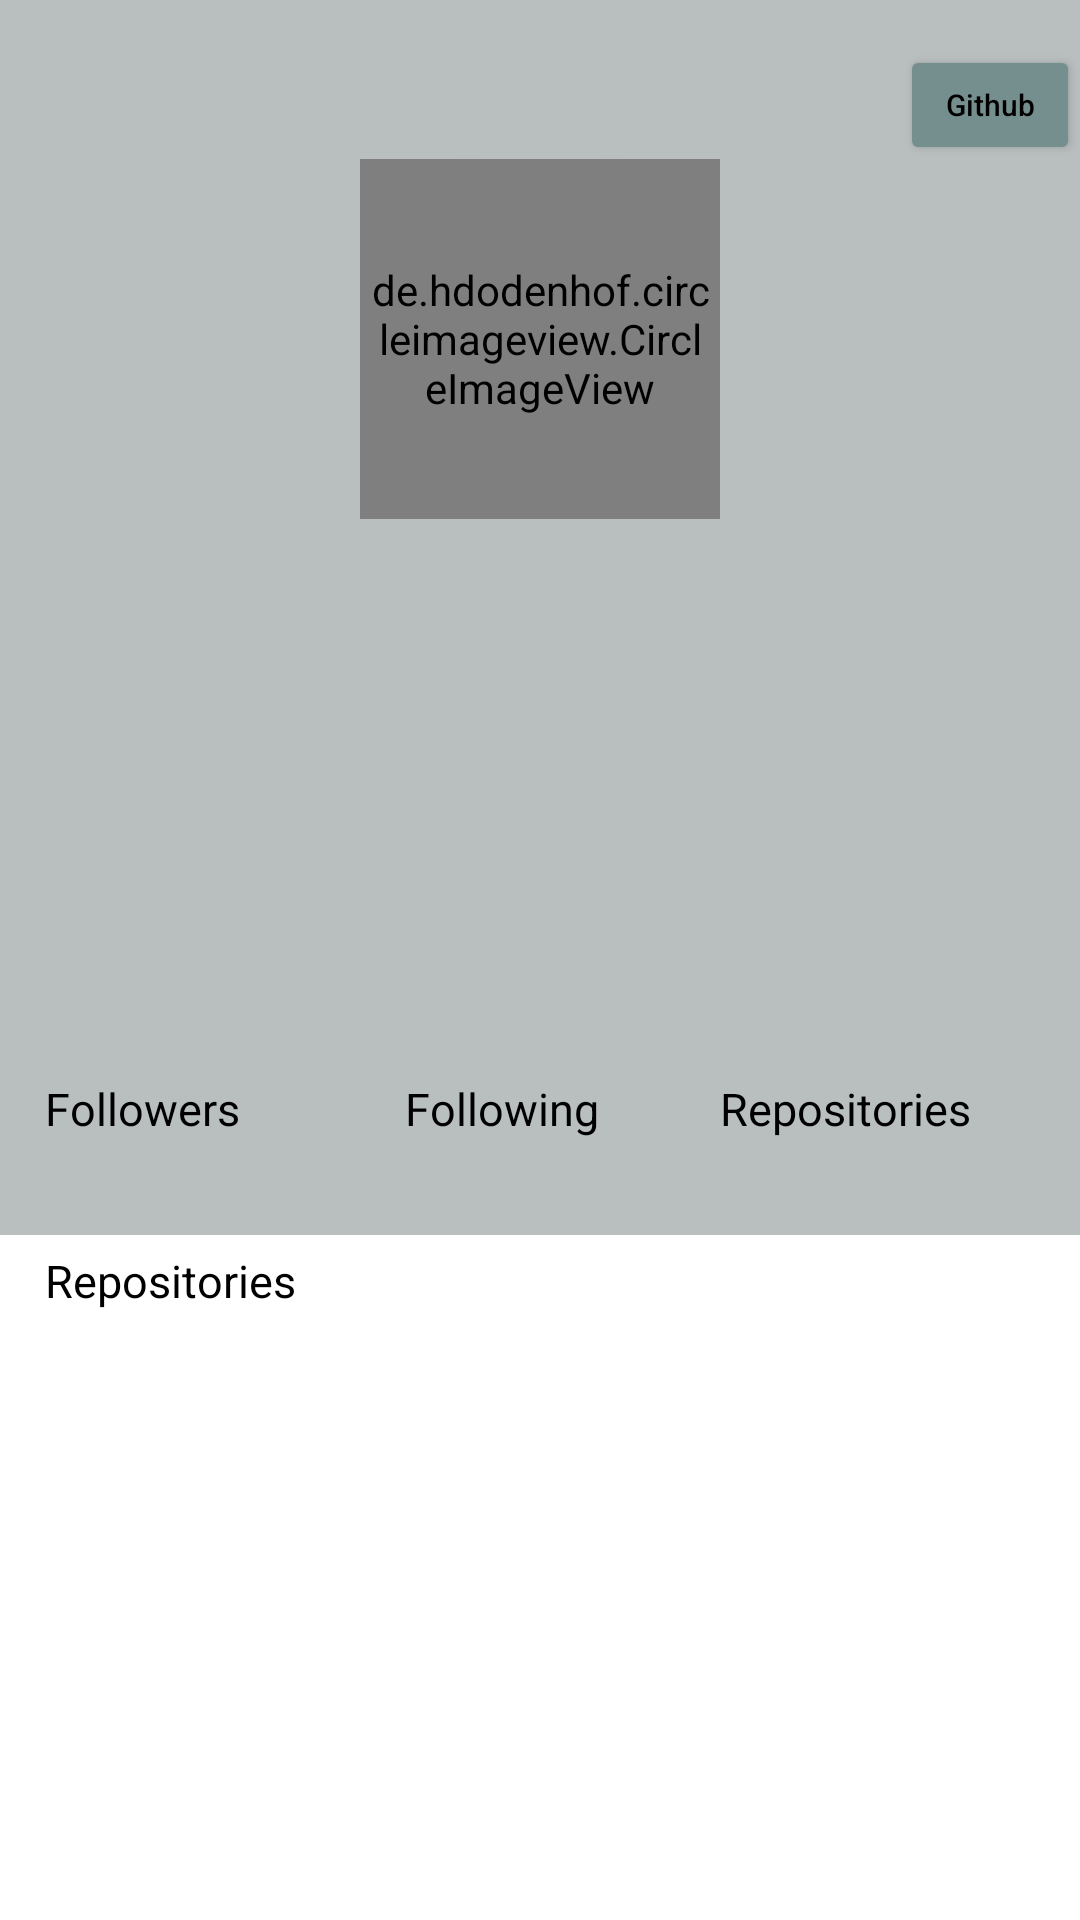

Write the Android layout XML for this screen, with the resource values it uses.
<!-- AndroidManifest.xml: application theme Theme.GithubApp -->
<!-- res/layout/fragment_profile.xml -->
<?xml version="1.0" encoding="utf-8"?>
<androidx.core.widget.NestedScrollView xmlns:android="http://schemas.android.com/apk/res/android"
    xmlns:tools="http://schemas.android.com/tools"
    android:layout_width="match_parent"
    android:layout_height="match_parent">

    <RelativeLayout
        android:layout_width="match_parent"
        android:layout_height="match_parent"
        tools:context=".ui.main.ProfileFragment">

        
        <LinearLayout
            android:id="@+id/follow"
            android:layout_width="match_parent"
            android:layout_height="wrap_content"
            android:layout_below="@id/profile"
            android:orientation="horizontal">

            <RelativeLayout
                android:id="@+id/et_follow"
                android:layout_width="match_parent"
                android:layout_height="wrap_content"
                android:layout_gravity="center"
                android:layout_weight="1"
                android:background="@drawable/back"
                android:paddingBottom="5dp"
                android:paddingTop="5dp">

                <LinearLayout
                    android:layout_width="wrap_content"
                    android:layout_height="wrap_content"
                    android:layout_marginStart="15dp"
                    android:gravity="center_horizontal"
                    android:orientation="vertical">

                    <TextView
                        android:id="@+id/followers"
                        android:layout_width="wrap_content"
                        android:layout_height="wrap_content"
                        android:text="Followers"
                        android:textColor="@color/black"
                        android:textSize="15dp" />

                    <TextView
                        android:id="@+id/followers_number"
                        android:layout_width="wrap_content"
                        android:layout_height="wrap_content"
                        android:textColor="@color/black"
                        android:textSize="20dp"
                        tools:text="200" />

                </LinearLayout>

            </RelativeLayout>

            <RelativeLayout
                android:id="@+id/et_following"
                android:layout_width="match_parent"
                android:layout_height="wrap_content"
                android:layout_gravity="center"
                android:layout_weight="1"
                android:background="@drawable/back"
                android:paddingBottom="5dp"
                android:paddingTop="5dp">

                <LinearLayout
                    android:layout_width="wrap_content"
                    android:layout_height="wrap_content"
                    android:layout_marginStart="15dp"
                    android:gravity="center_horizontal"
                    android:orientation="vertical">

                    <TextView
                        android:id="@+id/following"
                        android:layout_width="wrap_content"
                        android:layout_height="wrap_content"
                        android:text="Following"
                        android:textColor="@color/black"
                        android:textSize="15dp" />

                    <TextView
                        android:id="@+id/following_number"
                        android:layout_width="wrap_content"
                        android:layout_height="wrap_content"
                        android:textColor="@color/black"
                        android:textSize="20dp"
                        tools:text="250" />

                </LinearLayout>

            </RelativeLayout>

            <RelativeLayout
                android:id="@+id/et_repos"
                android:layout_width="match_parent"
                android:layout_height="wrap_content"
                android:layout_gravity="center"
                android:layout_weight="1"
                android:background="@drawable/back"
                android:paddingBottom="5dp"
                android:paddingTop="5dp">

                <LinearLayout
                    android:layout_width="wrap_content"
                    android:layout_height="wrap_content"
                    android:gravity="center_horizontal"
                    android:orientation="vertical">

                    <TextView
                        android:id="@+id/repos"
                        android:layout_width="wrap_content"
                        android:layout_height="wrap_content"
                        android:layout_gravity="center"
                        android:text="Repositories"
                        android:textColor="@color/black"
                        android:textSize="15dp" />

                    <TextView
                        android:id="@+id/repos_number"
                        android:layout_width="wrap_content"
                        android:layout_height="wrap_content"
                        android:textColor="@color/black"
                        android:textSize="20dp"
                        tools:text="20" />

                </LinearLayout>

            </RelativeLayout>
        </LinearLayout>

        <LinearLayout
            android:id="@+id/profile_repositories"
            android:layout_width="match_parent"
            android:layout_height="wrap_content"
            android:layout_below="@id/follow"
            android:orientation="horizontal">

            <RelativeLayout
                android:id="@+id/dmenu_repos"
                android:layout_width="match_parent"
                android:layout_height="wrap_content"
                android:layout_gravity="center"
                android:layout_weight="1"
                android:paddingBottom="5dp"
                android:paddingTop="5dp">

                <TextView
                    android:id="@+id/dtx_repos"
                    android:layout_width="wrap_content"
                    android:layout_height="wrap_content"
                    android:layout_marginStart="15dp"
                    android:text="Repositories"
                    android:textColor="@color/black"
                    android:textSize="15dp" />

                <androidx.recyclerview.widget.RecyclerView
                    android:id="@+id/rv_repo_list"
                    android:layout_width="match_parent"
                    android:layout_height="wrap_content"
                    android:layout_below="@id/dtx_repos"
                    tools:listitem="@layout/repo_list" />

            </RelativeLayout>
        </LinearLayout>

        <RelativeLayout
            android:id="@+id/profile"
            android:layout_width="match_parent"
            android:layout_height="wrap_content"
            android:background="@drawable/back"
            android:paddingBottom="20dp">

            <Button
                android:id="@+id/btn_browser"
                android:layout_width="wrap_content"
                android:layout_height="40dp"
                android:layout_marginStart="300dp"
                android:layout_marginTop="15dp"
                android:backgroundTint="@color/black_300"
                android:text="Github"
                android:textAllCaps="false"
                android:textColor="@color/black"
                android:textSize="10sp" />

            <RelativeLayout
                android:id="@+id/profile_image"
                android:layout_width="wrap_content"
                android:layout_height="wrap_content"
                android:layout_centerHorizontal="true"
                android:layout_marginTop="45dp"
                android:background="@drawable/circl_background">

                <de.hdodenhof.circleimageview.CircleImageView
                    android:id="@+id/profile_avatar"
                    android:layout_width="120dp"
                    android:layout_height="120dp"
                    android:layout_margin="8dp"
                    android:background="@drawable/circle"
                    android:padding="3dp"
                    android:src="@color/black_50" />

            </RelativeLayout>

            <TextView
                android:id="@+id/profile_username"
                android:layout_width="wrap_content"
                android:layout_height="wrap_content"
                android:layout_below="@id/profile_name"
                android:layout_centerHorizontal="true"
                android:layout_gravity="center_horizontal"
                android:textColor="@color/black"
                android:textSize="13sp"
                tools:text="Username" />

            <TextView
                android:id="@+id/profile_email"
                android:layout_width="wrap_content"
                android:layout_height="wrap_content"
                android:layout_below="@id/profile_username"
                android:layout_marginStart="15dp"
                android:layout_marginTop="20dp"
                android:textColor="@color/black"
                android:textSize="13sp"
                tools:text="email@gmail.com" />

            <TextView
                android:id="@+id/profile_date"
                android:layout_width="wrap_content"
                android:layout_height="wrap_content"
                android:layout_below="@id/profile_email"
                android:layout_marginStart="15dp"
                android:layout_marginTop="6dp"
                android:textColor="@color/black"
                android:textSize="13sp"
                tools:text="2010-10-20" />

            <TextView
                android:id="@+id/profile_state"
                android:layout_width="wrap_content"
                android:layout_height="wrap_content"
                android:layout_below="@id/profile_date"
                android:layout_marginStart="15dp"
                android:layout_marginTop="6dp"
                android:textColor="@color/black"
                android:textSize="13sp"
                tools:text="Indonesia" />

            <TextView
                android:id="@+id/profile_bio"
                android:layout_width="wrap_content"
                android:layout_height="wrap_content"
                android:layout_below="@id/profile_state"
                android:layout_marginStart="15dp"
                android:layout_marginTop="6dp"
                android:textColor="@color/black"
                android:textSize="13sp"
                tools:text="Bio" />

            <TextView
                android:id="@+id/profile_name"
                android:layout_width="wrap_content"
                android:layout_height="wrap_content"
                android:layout_below="@id/profile_image"
                android:layout_centerHorizontal="true"
                android:layout_gravity="center_horizontal"
                android:textColor="@color/black"
                android:textSize="20sp"
                tools:text="Name" />

        </RelativeLayout>
    </RelativeLayout>


</androidx.core.widget.NestedScrollView>
<!-- res/layout/repo_list.xml (included above) -->
<?xml version="1.0" encoding="utf-8"?>
<RelativeLayout xmlns:android="http://schemas.android.com/apk/res/android"
    android:layout_width="match_parent"
    android:layout_height="wrap_content"
    xmlns:tools="http://schemas.android.com/tools"
    android:layout_marginEnd="10dp"
    android:layout_marginStart="10dp"
    android:layout_marginTop="10dp"
    android:background="@color/black_50"
    android:orientation="vertical"
    android:padding="12dp">

    <TextView
        android:id="@+id/det_nama"
        android:layout_width="wrap_content"
        android:layout_height="wrap_content"
        android:layout_alignParentStart="true"
        android:layout_toStartOf="@id/det_update"
        tools:text="nama repos"
        android:textSize="20sp" />

    <TextView
        android:id="@+id/det_bahasa"
        android:layout_width="wrap_content"
        android:layout_height="wrap_content"
        android:layout_below="@id/det_nama"
        tools:text="bahasa repos"
        android:textSize="16sp"
        android:textStyle="italic" />

    <TextView
        android:id="@+id/det_update"
        android:layout_width="wrap_content"
        android:layout_height="wrap_content"
        android:layout_alignParentEnd="true"
        tools:text="12/5/2000"
        android:textSize="14sp" />
</RelativeLayout>
<!-- resources referenced by this layout -->
<resources>
  <color name="black">#FF000000</color>
  <color name="black_300">#758E8E</color>
  <color name="black_50">#E2E4E4</color>
  <!-- drawable back (drawable) -->
  <?xml version="1.0" encoding="utf-8"?>
  <shape xmlns:android="http://schemas.android.com/apk/res/android"
      android:shape="rectangle">
  
      <solid
          android:width="2000dp"
          android:color="@color/black_100" />
  
  </shape>
  <!-- drawable circl_background (drawable) -->
  <?xml version="1.0" encoding="utf-8"?>
  <shape xmlns:android="http://schemas.android.com/apk/res/android"
      android:shape="oval">
  
      <stroke
          android:width="2dp"
          android:color="@color/black_100"/>
  
  </shape>
  <!-- drawable circle (drawable) -->
  <?xml version="1.0" encoding="utf-8"?>
  <shape xmlns:android="http://schemas.android.com/apk/res/android"
      android:shape="oval">
  
      <solid android:color="@color/black_50" />
  
  </shape>
  <style name="Theme.GithubApp" parent="Theme.MaterialComponents.DayNight.DarkActionBar">
          
          <item name="colorPrimary">@color/black_500</item>
          <item name="colorPrimaryVariant">@color/black_700</item>
          <item name="colorOnPrimary">@color/white</item>
          
          <item name="colorSecondary">@color/teal_200</item>
          <item name="colorSecondaryVariant">@color/teal_700</item>
          <item name="colorOnSecondary">@color/black</item>
          
          <item name="android:statusBarColor" tools:targetApi="l">?attr/colorPrimaryVariant</item>
          
      </style>
  <color name="black_100">#B9BFBF</color>
  <color name="black_500">#404040</color>
  <color name="black_700">#333333</color>
  <color name="white">#FFFFFFFF</color>
  <color name="teal_200">#FF03DAC5</color>
  <color name="teal_700">#FF018786</color>
</resources>
